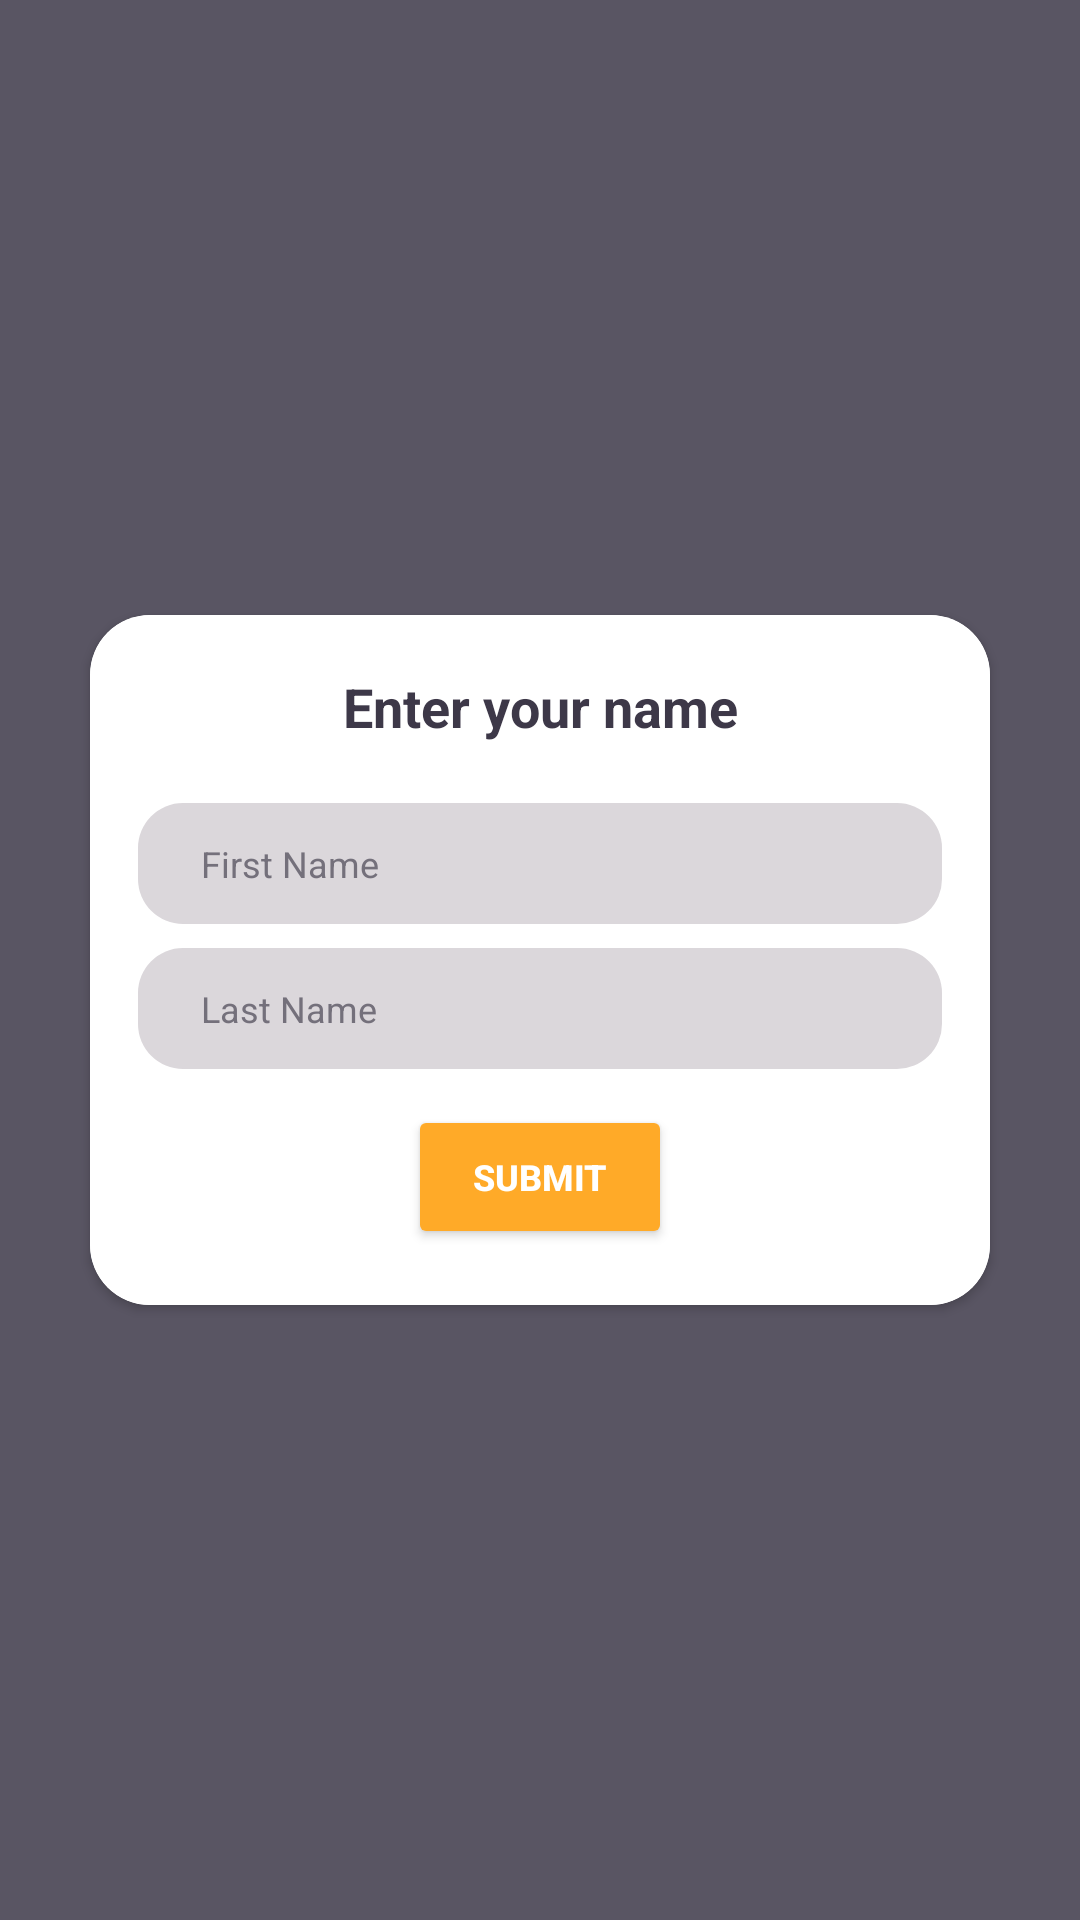

Write the Android layout XML for this screen, with the resource values it uses.
<!-- AndroidManifest.xml: application theme Theme.TagakauloLearningApp -->
<!-- res/layout/layout_quiz_recitation_learner.xml -->
<RelativeLayout xmlns:android="http://schemas.android.com/apk/res/android"
    xmlns:app="http://schemas.android.com/apk/res-auto"
    android:layout_width="match_parent"
    android:layout_height="match_parent"
    android:background="#D93D3848"
    android:clickable="true"
    android:focusable="true"
    android:focusableInTouchMode="true">
    <androidx.cardview.widget.CardView
        android:id="@+id/cardView"
        android:layout_centerInParent="true"
        android:layout_width="300dp"
        android:layout_height="230dp"
        android:layout_margin="16dp"
        android:elevation="10dp"
        app:cardCornerRadius="20dp">


        <RelativeLayout
            android:id="@+id/relativeLayout"
            android:layout_width="300dp"
            android:layout_height="230dp"
            android:background="@color/white"
            android:gravity="center"
            android:orientation="vertical"
            android:padding="16dp">

            <TextView
                android:id="@+id/txtDisplay"
                android:layout_width="wrap_content"
                android:layout_height="wrap_content"
                android:text="Enter your name"
                android:textColor="@color/pri_font"
                android:textSize="18sp"
                android:textStyle="bold"
                android:layout_alignParentTop="true"
                android:layout_alignParentLeft="true"
                android:layout_alignParentRight="true"
                android:textAlignment="center"
                android:layout_marginBottom="20dp" />

            <EditText
                android:id="@+id/etFirstName"
                android:layout_width="wrap_content"
                android:layout_height="wrap_content"
                android:background="@drawable/input_container"
                android:hint="First Name"
                android:textColorHint="#74707B"
                android:textColor="@color/pri_font"
                android:textSize="12sp"
                android:layout_below="@id/txtDisplay"
                android:layout_alignParentLeft="true"
                android:layout_alignParentRight="true"
                android:layout_marginBottom="8dp"
                android:paddingTop="12dp"
                android:paddingLeft="21dp"
                android:paddingBottom="12dp"
                android:paddingRight="21dp"
                android:nextFocusDown="@id/etLastName"/>

            <EditText
                android:id="@+id/etLastName"
                android:layout_width="wrap_content"
                android:layout_height="wrap_content"
                android:layout_below="@id/etFirstName"
                android:layout_marginBottom="12dp"
                android:background="@drawable/input_container"
                android:hint="Last Name"
                android:textColorHint="#74707B"
                android:textColor="@color/pri_font"
                android:textSize="12sp"
                android:layout_alignParentLeft="true"
                android:layout_alignParentRight="true"
                android:paddingTop="12dp"
                android:paddingLeft="21dp"
                android:paddingBottom="12dp"
                android:paddingRight="21dp"
                android:imeOptions="actionDone"/>

            <Button
                android:id="@+id/btnAgree"
                android:layout_width="wrap_content"
                android:layout_height="wrap_content"
                android:backgroundTint="@color/progress_main"
                android:text="Submit"
                android:textColor="@color/white"
                android:textStyle="bold"
                android:textSize="12sp"
                android:layout_below="@id/etLastName"
                android:layout_centerHorizontal="true"/>
        </RelativeLayout>
    </androidx.cardview.widget.CardView>
</RelativeLayout>
<!-- resources referenced by this layout -->
<resources>
  <color name="pri_font">#3D3848</color>
  <color name="progress_main">#FFAA28</color>
  <color name="white">#FFFFFFFF</color>
  <!-- drawable input_container (drawable) -->
  <shape xmlns:android="http://schemas.android.com/apk/res/android"
      android:shape="rectangle">
      <solid android:color="#DBD7DB" />
      <corners android:radius="15dp" />
  </shape>
  <style name="Theme.TagakauloLearningApp" parent="Theme.MaterialComponents.DayNight.DarkActionBar">
          
          <item name="colorPrimary">@color/def_bg</item>
          <item name="colorPrimaryVariant">@color/def_bg</item>
          <item name="colorOnPrimary">@color/def_bg</item>
          
          <item name="colorSecondary">@color/teal_200</item>
          <item name="colorSecondaryVariant">@color/teal_700</item>
          <item name="colorOnSecondary">@color/black</item>
          
          <item name="android:statusBarColor">?attr/colorPrimaryVariant</item>
          
      </style>
  <color name="def_bg">#F4F0EA</color>
  <color name="teal_200">#FF03DAC5</color>
  <color name="teal_700">#FF018786</color>
  <color name="black">#FF000000</color>
</resources>
